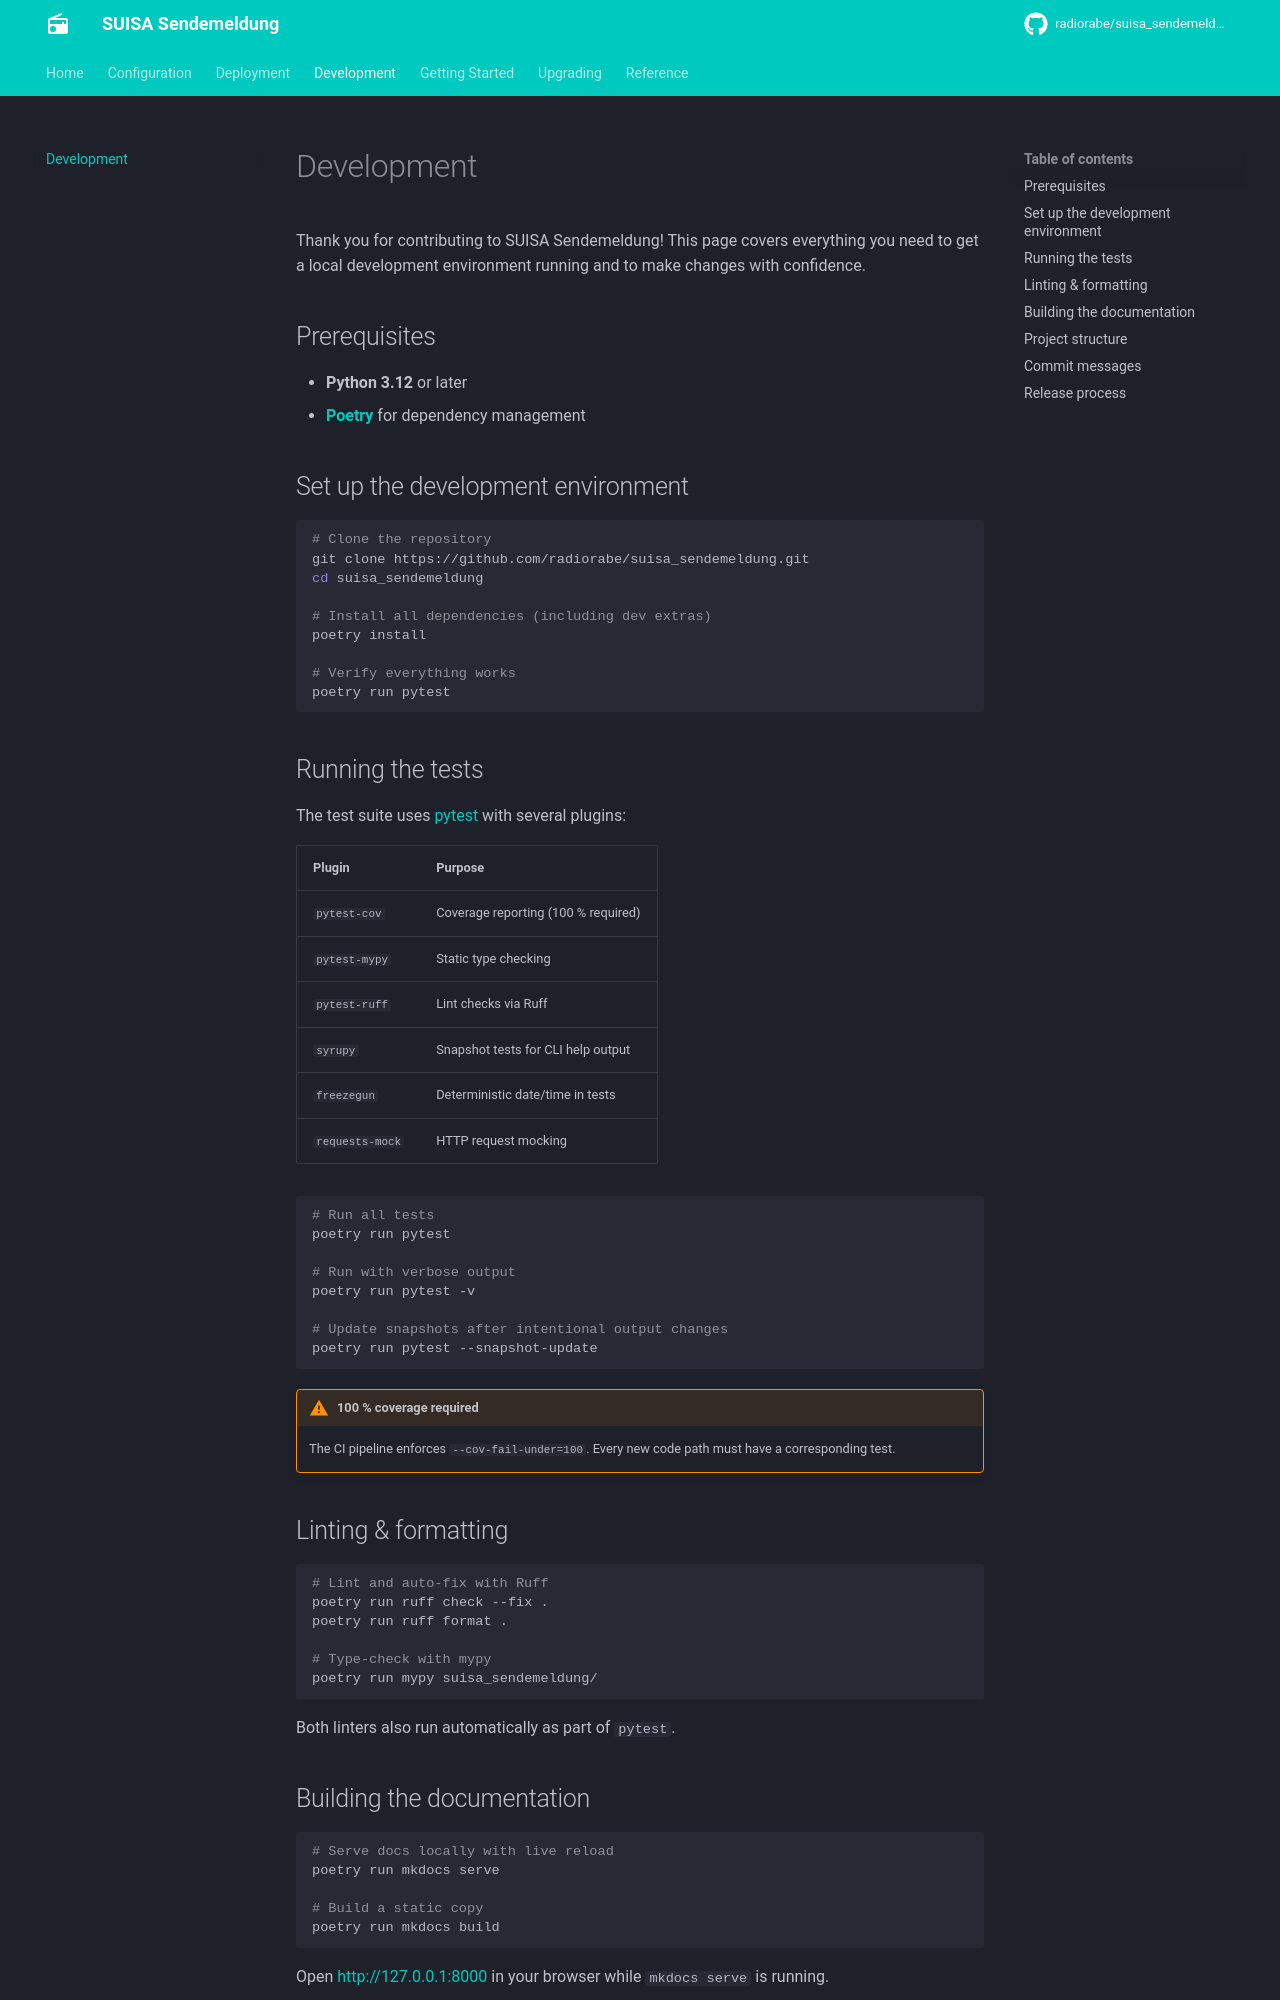

repository: radiorabe/suisa_sendemeldung · page: development/index.html · generator: mkdocs

# Development

Thank you for contributing to SUISA Sendemeldung! This page covers everything
you need to get a local development environment running and to make changes
with confidence.

## Prerequisites

- **Python 3.12** or later
- [**Poetry**](https://python-poetry.org/) for dependency management

## Set up the development environment

```bash
# Clone the repository
git clone https://github.com/radiorabe/suisa_sendemeldung.git
cd suisa_sendemeldung

# Install all dependencies (including dev extras)
poetry install

# Verify everything works
poetry run pytest
```

## Running the tests

The test suite uses [pytest](https://pytest.org/) with several plugins:

| Plugin | Purpose |
| ------ | ------- |
| `pytest-cov` | Coverage reporting (100 % required) |
| `pytest-mypy` | Static type checking |
| `pytest-ruff` | Lint checks via Ruff |
| `syrupy` | Snapshot tests for CLI help output |
| `freezegun` | Deterministic date/time in tests |
| `requests-mock` | HTTP request mocking |

```bash
# Run all tests
poetry run pytest

# Run with verbose output
poetry run pytest -v

# Update snapshots after intentional output changes
poetry run pytest --snapshot-update
```

!!! warning "100 % coverage required"
    The CI pipeline enforces `--cov-fail-under=100`. Every new code path
    must have a corresponding test.

## Linting & formatting

```bash
# Lint and auto-fix with Ruff
poetry run ruff check --fix .
poetry run ruff format .

# Type-check with mypy
poetry run mypy suisa_sendemeldung/
```

Both linters also run automatically as part of `pytest`.

## Building the documentation

```bash
# Serve docs locally with live reload
poetry run mkdocs serve

# Build a static copy
poetry run mkdocs build
```

Open <http://127.0.0.1:8000> in your browser while `mkdocs serve` is running.
